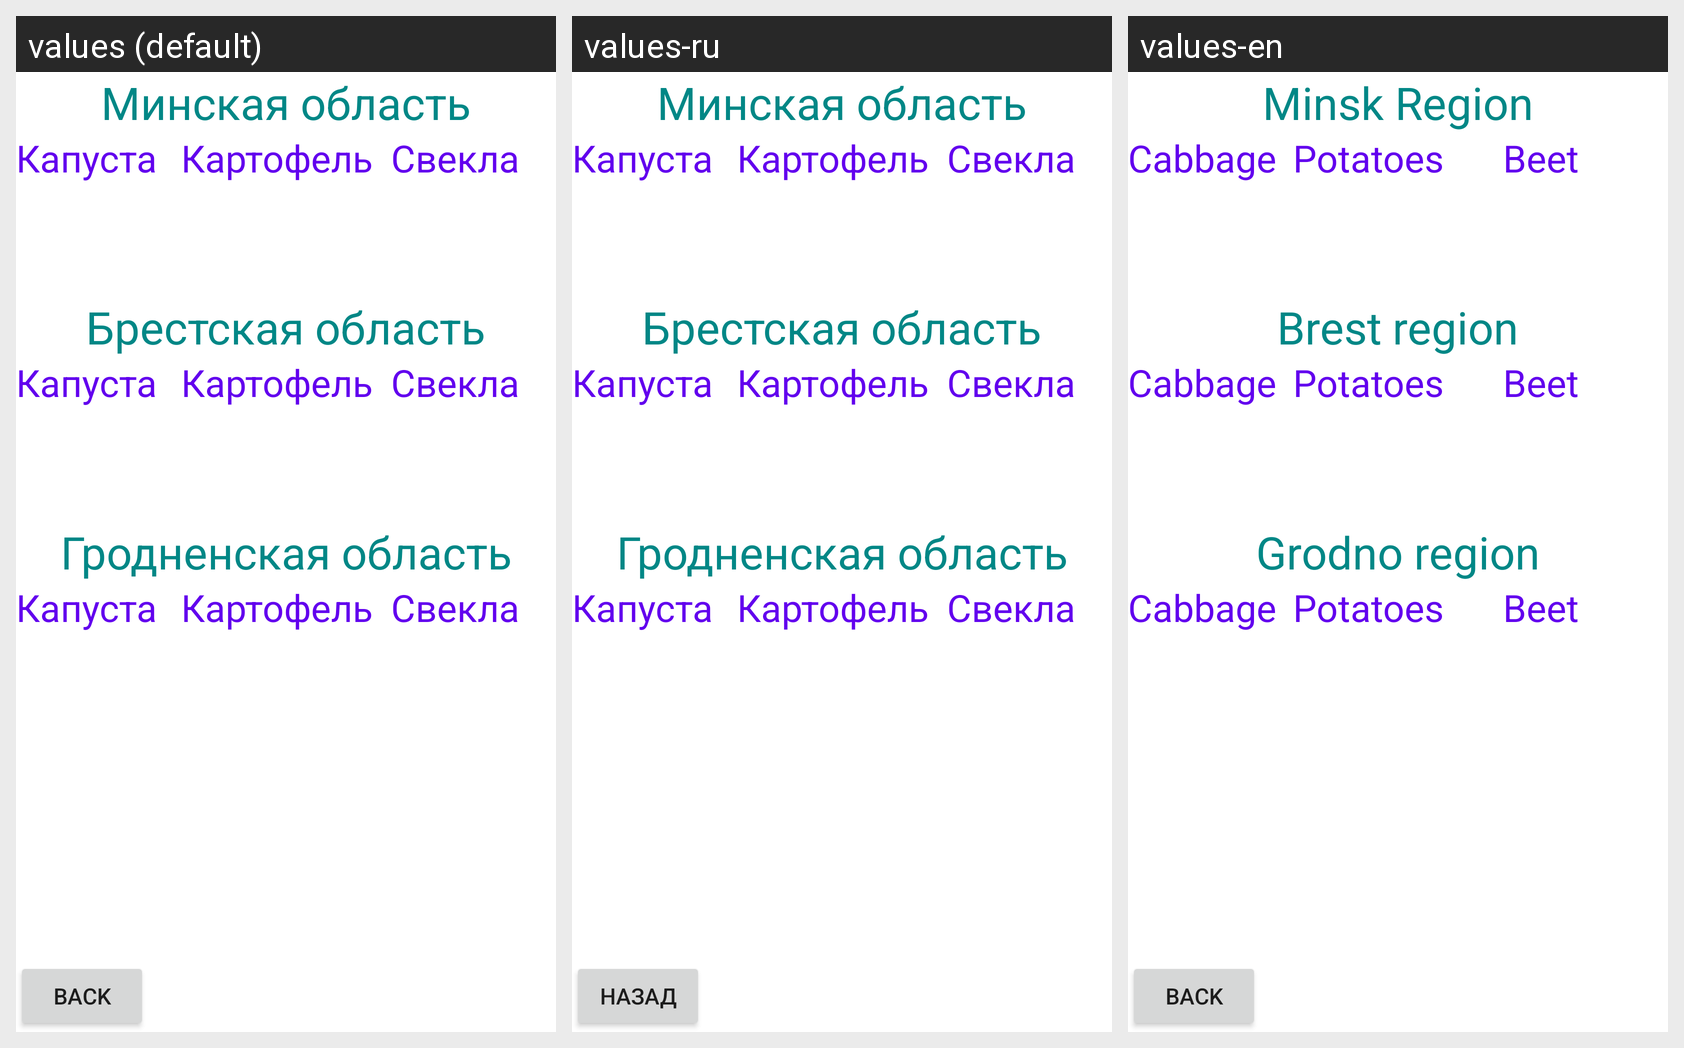

The Android screen above is rendered under several locales of the same app. Produce the string resources it draws, with the default and per-locale values.
Android screen res/layout/activity_harvesting.xml rendered under 3 locales, left to right: values (default), values-ru, values-en. Device: Nexus 5 (rendered at 1080×1920; each locale shown at half size, 540×960, under a caption strip naming it); theme Theme.SmishlyaevaKatya_android.
Strings drawn on this screen, with the default value and each locale's value (text and hints the layout hard-codes, and strings that could not be matched under every locale, appear in the picture but are not listed):

back
  values: Back
  values-ru: Назад
  values-en: Back

minsk
  values: Минская область
  values-ru: Минская область
  values-en: Minsk Region

potatoes
  values: Картофель
  values-ru: Картофель
  values-en: Potatoes

cabbage
  values: Капуста
  values-ru: Капуста
  values-en: Cabbage

beet
  values: Свекла
  values-ru: Свекла
  values-en: Beet

brest
  values: Брестская область
  values-ru: Брестская область
  values-en: Brest region

grodno
  values: Гродненская область
  values-ru: Гродненская область
  values-en: Grodno region
